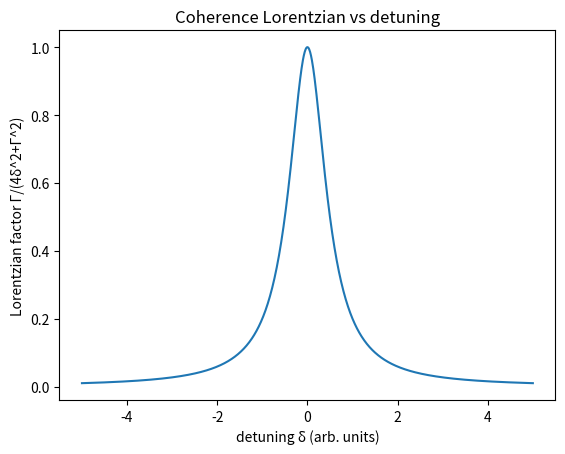

Reproduce this figure in Python.
import numpy as np
import matplotlib.pyplot as plt
from math import pi

def lorentzian(delta, Gamma):
    return Gamma / (4*delta**2 + Gamma**2)

Gamma = 1.0  # arbitrary units (s^-1)
delta = np.linspace(-5, 5, 1001)
L = lorentzian(delta, Gamma)
plt.figure()
plt.plot(delta, L)
plt.xlabel('detuning δ (arb. units)')
plt.ylabel('Lorentzian factor Γ/(4δ^2+Γ^2)')
plt.title('Coherence Lorentzian vs detuning')
plt.show()
